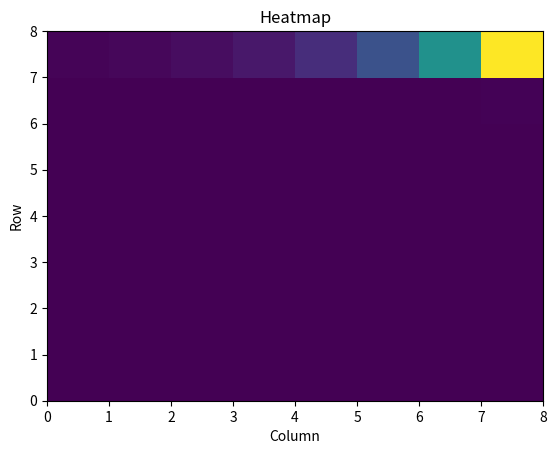

Write the Python code that produced this figure.
# Problem 4: Heat map of the number of wheat

import numpy as np
import matplotlib.pyplot as plt

n = 8            
n_squares = n ** 2

# Generate data for the board list
board_lst = [1]     
for i in range(n_squares - 1):
    board_lst.append(board_lst[-1] * 2)

# Total number of wheat
board = np.array(board_lst)
board = np.reshape(board, (n, n))

# Plot bar chart
plt.xlabel("Column")
plt.ylabel("Row")
plt.title("Heatmap")
plt.pcolor(board)

plt.show()


